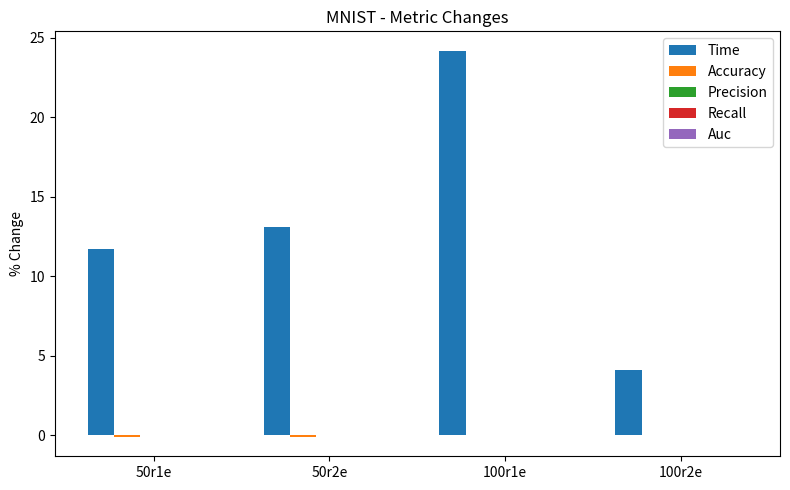
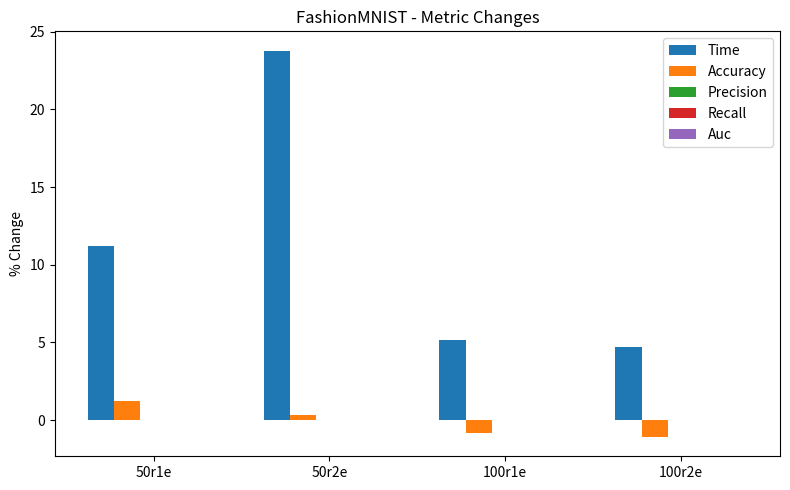
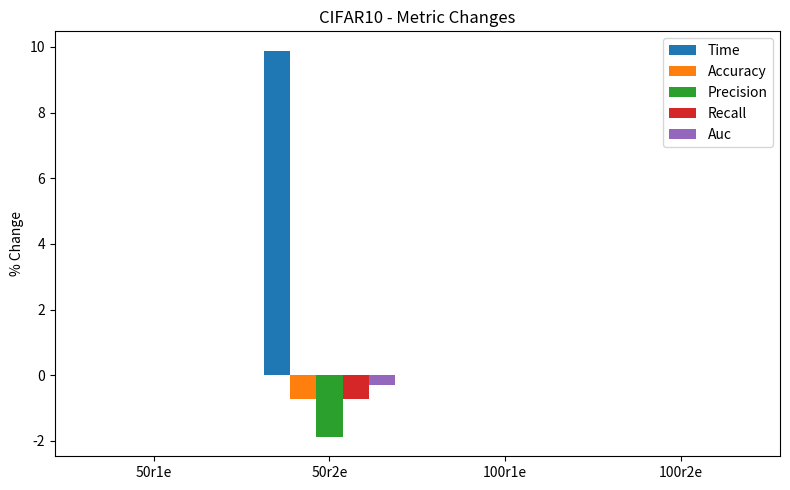
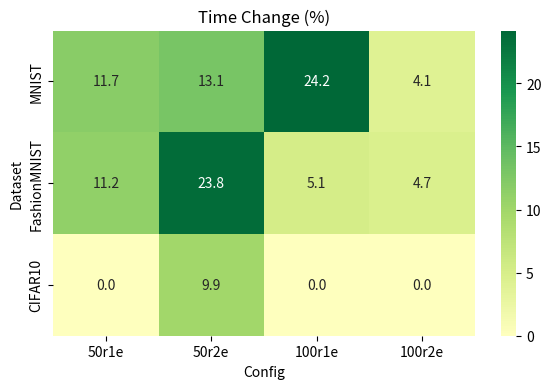
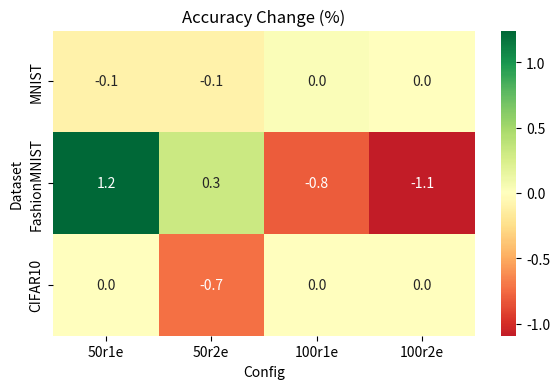
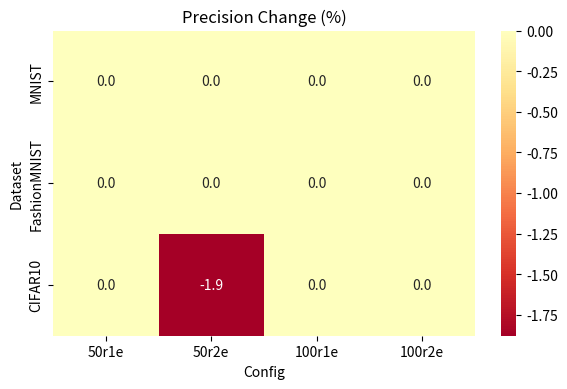
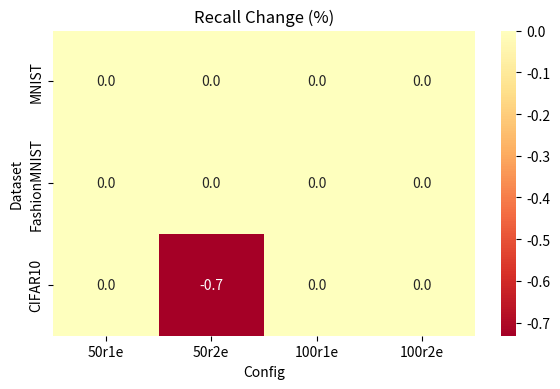
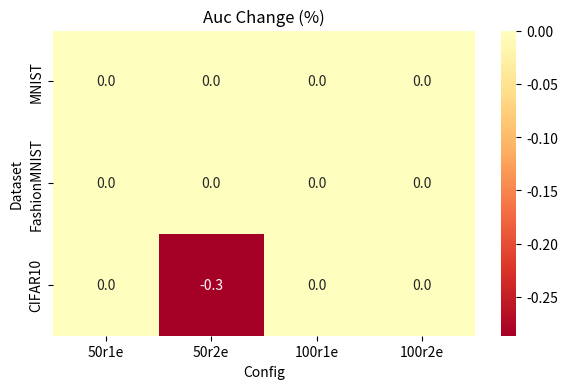

These figures' Python source, in order:
import matplotlib.pyplot as plt
import seaborn as sns

# ------------------------------
# 1) Define Final Results (Placeholders for missing data)
# ------------------------------
# Data structure: data_no_bc[dataset][config][metric]
# config can be "50r1e", "50r2e", "100r1e", "100r2e"
# metric can be: "time", "accuracy", "precision", "recall", "auc"
# All values are stored in PERCENT if they are accuracy/precision/recall/auc. Time remains in seconds.

data_no_bc = {
    "MNIST": {
        "50r1e": {"time": 1314.04, "accuracy": 98.35, "precision": 0.0, "recall": 0.0, "auc": 0.0},
        "50r2e": {"time": 2060.19, "accuracy": 98.56, "precision": 0.0, "recall": 0.0, "auc": 0.0},
        "100r1e": {"time": 2567.15, "accuracy": 98.60, "precision": 0.0, "recall": 0.0, "auc": 0.0},
        "100r2e": {"time": 5443.41, "accuracy": 98.80, "precision": 0.0, "recall": 0.0, "auc": 0.0},
    },
    "FashionMNIST": {
        "50r1e": {"time": 1342.85, "accuracy": 86.12, "precision": 0.0, "recall": 0.0, "auc": 0.0},
        "50r2e": {"time": 2014.01, "accuracy": 88.66, "precision": 0.0, "recall": 0.0, "auc": 0.0},
        "100r1e": {"time": 2974.96, "accuracy": 89.37, "precision": 0.0, "recall": 0.0, "auc": 0.0},
        "100r2e": {"time": 4842.19, "accuracy": 90.64, "precision": 0.0, "recall": 0.0, "auc": 0.0},
    },
    "CIFAR10": {
        # Provided data for "50r2e" only. We'll fill placeholders for others.
        "50r1e": {"time": 0.0, "accuracy": 0.0, "precision": 0.0, "recall": 0.0, "auc": 0.0},
        "50r2e": {
            "time": 2722.4880,
            # converting average 0.5196 → 51.96%
            "accuracy": 51.96,
            "precision": 54.28,
            "recall": 51.96,
            "auc": 73.31
        },
        "100r1e": {"time": 0.0, "accuracy": 0.0, "precision": 0.0, "recall": 0.0, "auc": 0.0},
        "100r2e": {"time": 0.0, "accuracy": 0.0, "precision": 0.0, "recall": 0.0, "auc": 0.0},
    },
}

data_bc = {
    "MNIST": {
        "50r1e": {"time": 1468.11, "accuracy": 98.25, "precision": 0.0, "recall": 0.0, "auc": 0.0},
        "50r2e": {"time": 2330.63, "accuracy": 98.46, "precision": 0.0, "recall": 0.0, "auc": 0.0},
        "100r1e": {"time": 3188.06, "accuracy": 98.63, "precision": 0.0, "recall": 0.0, "auc": 0.0},
        "100r2e": {"time": 5665.68, "accuracy": 98.80, "precision": 0.0, "recall": 0.0, "auc": 0.0},
    },
    "FashionMNIST": {
        "50r1e": {"time": 1493.37, "accuracy": 87.19, "precision": 0.0, "recall": 0.0, "auc": 0.0},
        "50r2e": {"time": 2493.06, "accuracy": 88.94, "precision": 0.0, "recall": 0.0, "auc": 0.0},
        "100r1e": {"time": 3128.00, "accuracy": 88.65, "precision": 0.0, "recall": 0.0, "auc": 0.0},
        "100r2e": {"time": 5069.45, "accuracy": 89.65, "precision": 0.0, "recall": 0.0, "auc": 0.0},
    },
    "CIFAR10": {
        "50r1e": {"time": 0.0, "accuracy": 0.0, "precision": 0.0, "recall": 0.0, "auc": 0.0},
        "50r2e": {
            "time": 2991.6748,
            # converting average 0.5158 → 51.58%
            "accuracy": 51.58,
            "precision": 53.26,
            "recall": 51.58,
            "auc": 73.10
        },
        "100r1e": {"time": 0.0, "accuracy": 0.0, "precision": 0.0, "recall": 0.0, "auc": 0.0},
        "100r2e": {"time": 0.0, "accuracy": 0.0, "precision": 0.0, "recall": 0.0, "auc": 0.0},
    },
}

# We have placeholders for missing data.
# Fill them with real values if you have them, or keep them at 0.0.

# ------------------------------
# 2) Compute Percentage Changes
# ------------------------------
# For each dataset & config, compute %change = 100*(bc - no_bc)/no_bc
# If no_bc is 0.0 (placeholder), we skip to avoid division by zero.
datasets = ["MNIST", "FashionMNIST", "CIFAR10"]
configs = ["50r1e", "50r2e", "100r1e", "100r2e"]
metrics = ["time", "accuracy", "precision", "recall", "auc"]

# We'll store the % changes in a structure parallel to data_no_bc
percent_change = {
    ds: {
        cf: {mt: 0.0 for mt in metrics}
        for cf in configs
    }
    for ds in datasets
}

for ds in datasets:
    for cf in configs:
        for mt in metrics:
            base_val = data_no_bc[ds][cf][mt]
            bc_val = data_bc[ds][cf][mt]
            if base_val != 0.0:
                change = 100.0 * (bc_val - base_val) / base_val
            else:
                # If we have a 0.0 placeholder, keep it 0.0 or skip
                change = 0.0
            percent_change[ds][cf][mt] = change

# ------------------------------
# 3) Create “Metric Changes” Bar Charts for each Dataset
# ------------------------------
# Each chart: x-axis has 4 configs, each with 5 bars (time, accuracy, precision, recall, auc).
# y-axis is %Change.

import numpy as np


def plot_metric_changes_bar(dataset):
    # e.g., "MNIST - Metric Changes"
    fig, ax = plt.subplots(figsize=(8, 5))
    x = np.arange(len(configs))  # 4 configurations
    bar_width = 0.15

    # We'll offset each metric's bars
    offsets = np.linspace(-2 * bar_width, 2 * bar_width, len(metrics))

    for i, mt in enumerate(metrics):
        # Gather y-values for the 4 configs
        yvals = [percent_change[dataset][cf][mt] for cf in configs]
        ax.bar(x + offsets[i], yvals, width=bar_width, label=mt.capitalize())

    ax.set_xticks(x)
    ax.set_xticklabels(configs)
    ax.set_ylabel("% Change")
    ax.set_title(f"{dataset} - Metric Changes")
    ax.legend(loc='best')
    plt.tight_layout()
    plt.show()


# Plot for each dataset
for ds in datasets:
    plot_metric_changes_bar(ds)

# ------------------------------
# 4) Create Heatmaps
# ------------------------------
# We'll create 5 separate heatmaps: one for each metric
# The rows are the 3 datasets, the columns are the 4 configs.

import pandas as pd


def plot_metric_heatmap(metric):
    # Build a 3x4 data matrix
    mat = []
    for ds in datasets:
        row_vals = [percent_change[ds][cf][metric] for cf in configs]
        mat.append(row_vals)
    df = pd.DataFrame(mat, index=datasets, columns=configs)

    plt.figure(figsize=(6, 4))
    sns.heatmap(df, annot=True, cmap="RdYlGn", center=0, fmt=".1f")
    plt.title(f"{metric.capitalize()} Change (%)")
    plt.ylabel("Dataset")
    plt.xlabel("Config")
    plt.tight_layout()
    plt.show()


for mt in metrics:
    plot_metric_heatmap(mt)
